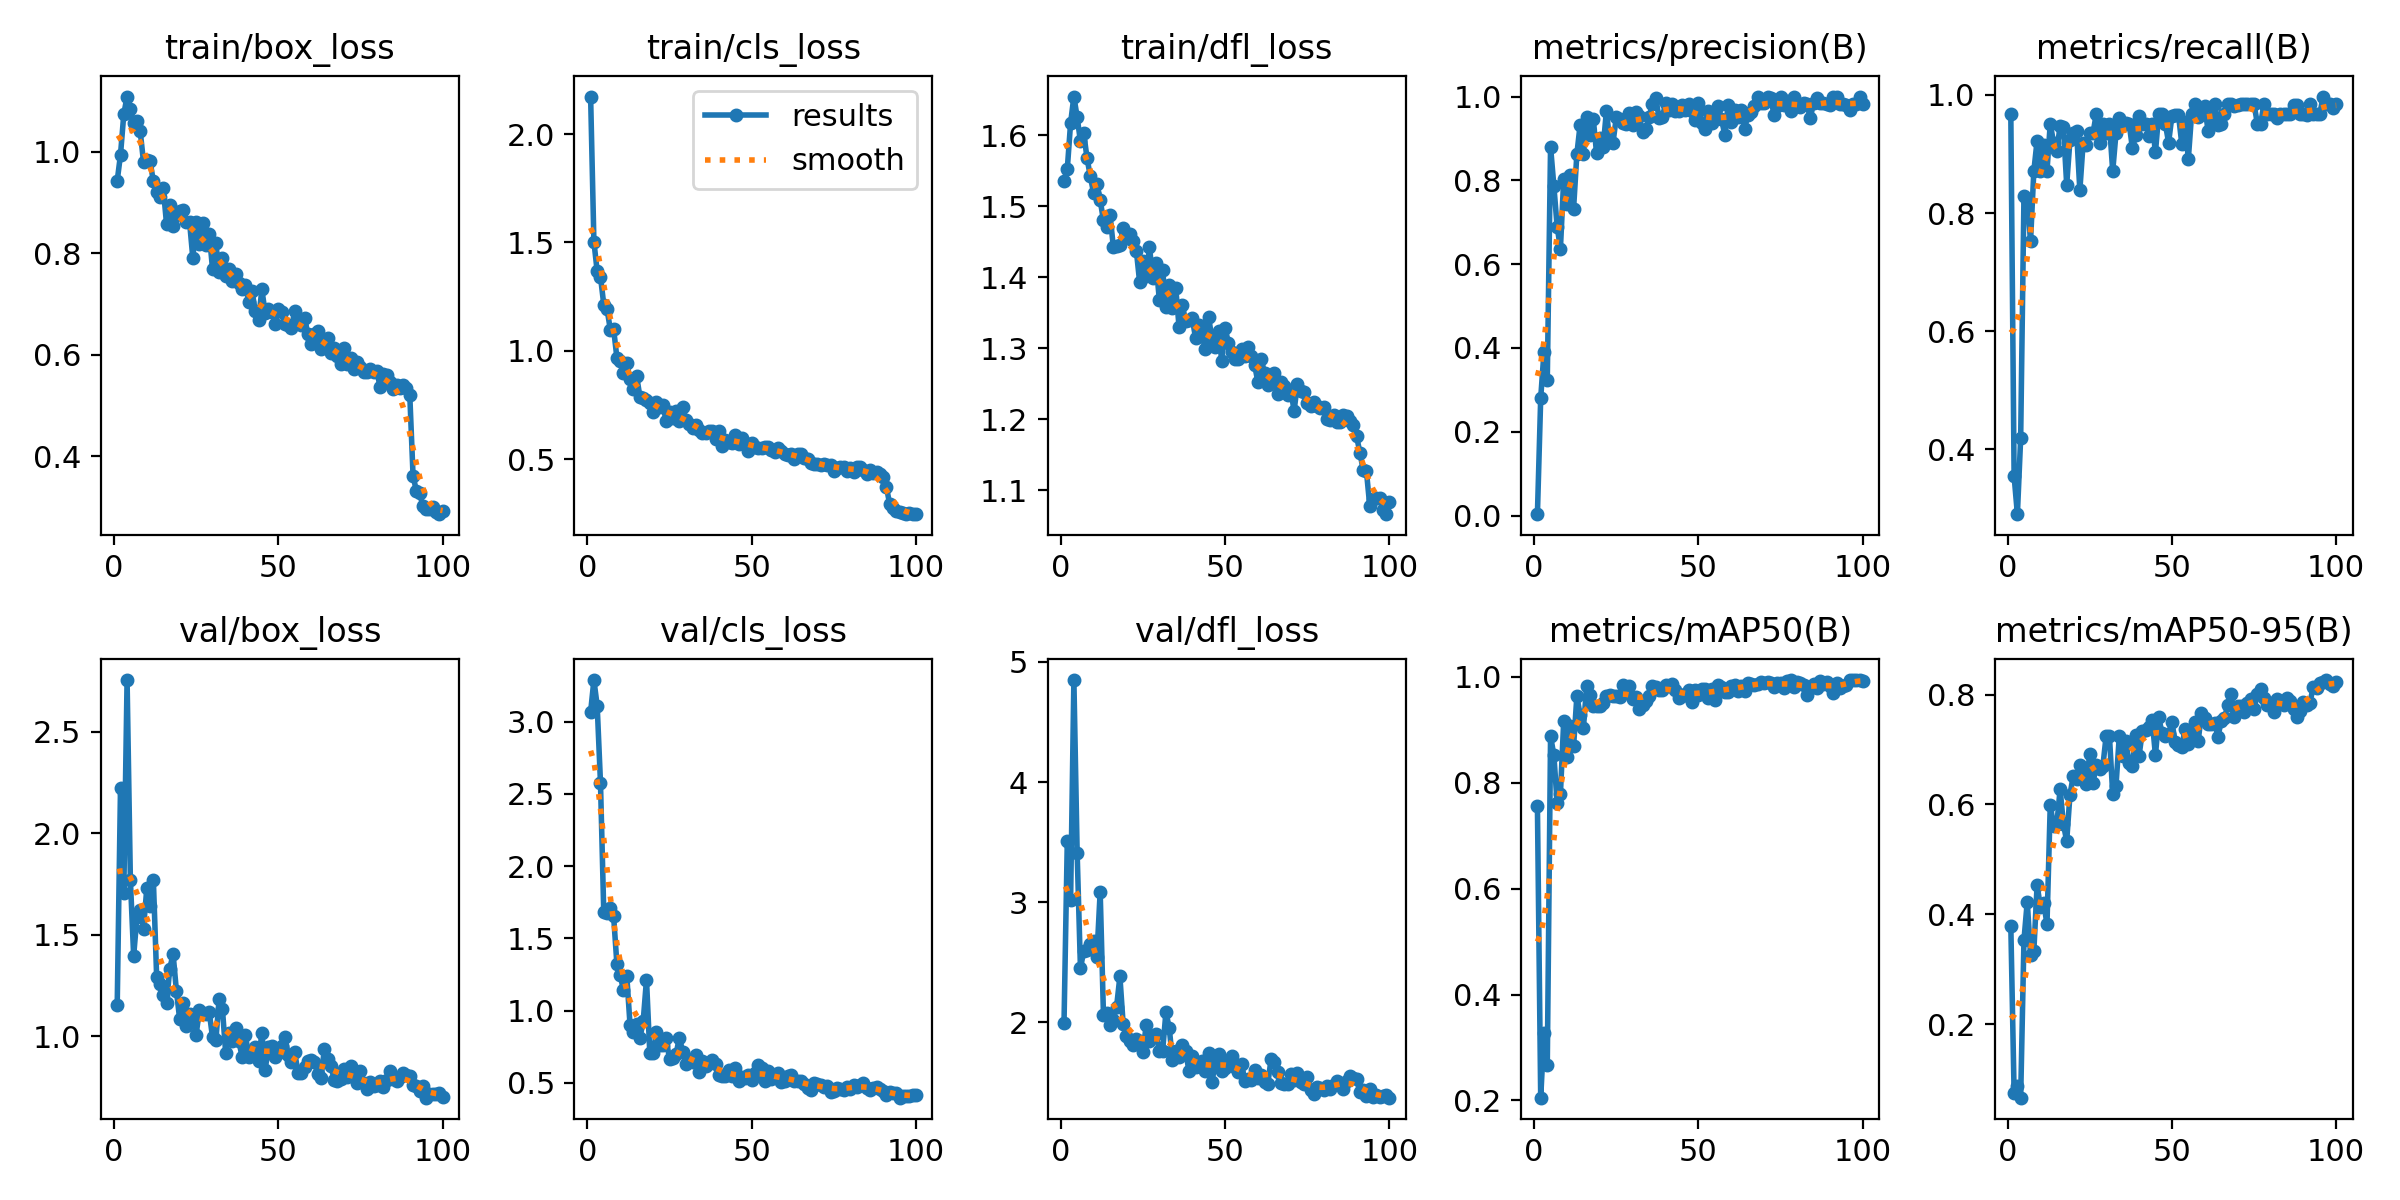

The file beside this chart, header and first rows:
epoch, time, train/box_loss, train/cls_loss, train/dfl_loss, metrics/precision(B), metrics/recall(B), metrics/mAP50(B), metrics/mAP50-95(B), val/box_loss, val/cls_loss, val/dfl_loss, lr/pg0, lr/pg1, lr/pg2
1, 5.88, 0.9431, 2.174, 1.536, 0.00328, 0.9677, 0.757, 0.3789, 1.154, 3.067, 1.996, 0.0006, 0.0006, 0.0006
2, 10.64, 0.9945, 1.504, 1.553, 0.2804, 0.3548, 0.2051, 0.07506, 2.224, 3.288, 3.513, 0.001208, 0.001208, 0.001208
3, 15.41, 1.074, 1.366, 1.617, 0.3911, 0.2903, 0.327, 0.08724, 1.705, 3.11, 3.015, 0.001804, 0.001804, 0.001804
4, 20.09, 1.109, 1.342, 1.654, 0.3227, 0.4194, 0.2661, 0.06582, 2.755, 2.578, 4.848, 0.001941, 0.001941, 0.001941
5, 24.77, 1.085, 1.214, 1.625, 0.8802, 0.8295, 0.8882, 0.353, 1.77, 1.681, 3.406, 0.001921, 0.001921, 0.001921
6, 29.46, 1.056, 1.192, 1.591, 0.7869, 0.8226, 0.8525, 0.4228, 1.396, 1.675, 2.45, 0.001901, 0.001901, 0.001901
7, 34.16, 1.062, 1.098, 1.603, 0.6896, 0.7525, 0.7618, 0.3259, 1.587, 1.712, 2.594, 0.001881, 0.001881, 0.001881
8, 38.77, 1.041, 1.101, 1.568, 0.6373, 0.871, 0.7791, 0.3323, 1.62, 1.652, 2.602, 0.001861, 0.001861, 0.001861
9, 43.46, 0.9802, 0.9673, 1.542, 0.8034, 0.9229, 0.9169, 0.4532, 1.53, 1.321, 2.652, 0.001842, 0.001842, 0.001842
10, 48.16, 0.9841, 0.9535, 1.519, 0.7438, 0.871, 0.8487, 0.4133, 1.729, 1.244, 2.682, 0.001822, 0.001822, 0.001822
11, 52.8, 0.9812, 0.8983, 1.532, 0.8137, 0.9158, 0.9077, 0.4209, 1.639, 1.143, 2.549, 0.001802, 0.001802, 0.001802
12, 57.46, 0.942, 0.9423, 1.509, 0.7322, 0.871, 0.8689, 0.3815, 1.767, 1.241, 3.088, 0.001782, 0.001782, 0.001782
13, 62.11, 0.92, 0.869, 1.48, 0.8626, 0.9516, 0.9634, 0.5994, 1.29, 0.8991, 2.064, 0.001762, 0.001762, 0.001762
14, 66.82, 0.9118, 0.8245, 1.471, 0.9331, 0.9194, 0.9286, 0.5605, 1.256, 0.8542, 2.081, 0.001743, 0.001743, 0.001743
15, 71.5, 0.9289, 0.883, 1.487, 0.8619, 0.9058, 0.9045, 0.564, 1.202, 0.9076, 1.98, 0.001723, 0.001723, 0.001723
16, 76.21, 0.8581, 0.7876, 1.443, 0.9514, 0.9479, 0.9835, 0.6277, 1.165, 0.81, 2.025, 0.001703, 0.001703, 0.001703
17, 80.96, 0.8945, 0.7823, 1.444, 0.9072, 0.9456, 0.9656, 0.5642, 1.333, 0.9289, 2.133, 0.001683, 0.001683, 0.001683
18, 85.61, 0.8545, 0.7745, 1.445, 0.946, 0.8482, 0.9453, 0.5331, 1.405, 1.215, 2.383, 0.001663, 0.001663, 0.001663
19, 90.33, 0.8765, 0.7573, 1.469, 0.8642, 0.9239, 0.9453, 0.6179, 1.224, 0.7081, 1.984, 0.001644, 0.001644, 0.001644
20, 95.03, 0.8841, 0.718, 1.455, 0.9019, 0.9355, 0.9456, 0.6519, 1.083, 0.7098, 1.889, 0.001624, 0.001624, 0.001624
21, 99.64, 0.8859, 0.7626, 1.461, 0.8792, 0.9394, 0.9499, 0.6454, 1.163, 0.8511, 1.847, 0.001604, 0.001604, 0.001604
22, 104.4, 0.862, 0.7404, 1.451, 0.9663, 0.8387, 0.9638, 0.6714, 1.048, 0.7635, 1.813, 0.001584, 0.001584, 0.001584
23, 109.1, 0.8625, 0.7485, 1.438, 0.8906, 0.9188, 0.9657, 0.6637, 1.111, 0.7614, 1.867, 0.001564, 0.001564, 0.001564
24, 113.6, 0.7908, 0.6742, 1.393, 0.8901, 0.9146, 0.9636, 0.6378, 1.079, 0.8076, 1.848, 0.001545, 0.001545, 0.001545
25, 118.2, 0.8615, 0.719, 1.423, 0.9509, 0.9364, 0.9635, 0.6921, 1.007, 0.6635, 1.752, 0.001525, 0.001525, 0.001525
26, 122.8, 0.8191, 0.6879, 1.401, 0.9462, 0.9355, 0.9613, 0.6395, 1.127, 0.6718, 1.978, 0.001505, 0.001505, 0.001505
27, 127.4, 0.8606, 0.7207, 1.442, 0.9362, 0.9677, 0.9842, 0.6709, 1.113, 0.7008, 1.847, 0.001485, 0.001485, 0.001485
28, 132.1, 0.8161, 0.6765, 1.399, 0.9349, 0.9194, 0.9765, 0.6641, 1.107, 0.8129, 1.889, 0.001465, 0.001465, 0.001465
29, 136.8, 0.8385, 0.7387, 1.42, 0.9604, 0.9516, 0.9822, 0.6696, 1.118, 0.7174, 1.908, 0.001446, 0.001446, 0.001446
30, 141.2, 0.7689, 0.6819, 1.368, 0.9321, 0.9355, 0.9581, 0.7249, 0.9932, 0.6302, 1.767, 0.001426, 0.001426, 0.001426
31, 145.4, 0.8204, 0.6603, 1.41, 0.963, 0.9516, 0.9621, 0.7244, 0.9787, 0.6545, 1.766, 0.001406, 0.001406, 0.001406
32, 149.8, 0.7625, 0.646, 1.359, 0.9528, 0.871, 0.9396, 0.619, 1.181, 0.6423, 2.083, 0.001386, 0.001386, 0.001386
33, 154.1, 0.7903, 0.6561, 1.389, 0.9154, 0.9355, 0.9477, 0.6342, 1.135, 0.6948, 1.958, 0.001366, 0.001366, 0.001366
34, 158.6, 0.756, 0.6324, 1.356, 0.9225, 0.9606, 0.9547, 0.7244, 0.9167, 0.575, 1.684, 0.001347, 0.001347, 0.001347
35, 163.1, 0.7696, 0.6204, 1.384, 0.9515, 0.9487, 0.9637, 0.6875, 1.017, 0.6519, 1.76, 0.001327, 0.001327, 0.001327
36, 167.5, 0.7461, 0.6192, 1.33, 0.9833, 0.9528, 0.9829, 0.7156, 0.9734, 0.6152, 1.714, 0.001307, 0.001307, 0.001307
37, 172, 0.7589, 0.6315, 1.361, 0.996, 0.9516, 0.9813, 0.6745, 1.04, 0.6356, 1.813, 0.001287, 0.001287, 0.001287
38, 176.5, 0.7408, 0.6292, 1.338, 0.9495, 0.9094, 0.9745, 0.6701, 0.974, 0.6614, 1.762, 0.001267, 0.001267, 0.001267
39, 180.9, 0.7289, 0.5923, 1.34, 0.9507, 0.9326, 0.975, 0.7272, 0.8981, 0.6324, 1.597, 0.001248, 0.001248, 0.001248
40, 185.2, 0.7367, 0.63, 1.342, 0.9835, 0.9637, 0.9844, 0.6875, 1.007, 0.556, 1.723, 0.001228, 0.001228, 0.001228
41, 189.5, 0.7044, 0.5601, 1.315, 0.9686, 0.9516, 0.983, 0.7328, 0.8955, 0.55, 1.632, 0.001208, 0.001208, 0.001208
42, 193.8, 0.7264, 0.5895, 1.332, 0.9828, 0.9516, 0.9861, 0.7361, 0.9266, 0.551, 1.645, 0.001188, 0.001188, 0.001188
43, 198.1, 0.6854, 0.5815, 1.318, 0.9665, 0.9308, 0.9749, 0.7412, 0.9456, 0.5887, 1.677, 0.001168, 0.001168, 0.001168
44, 202.6, 0.6689, 0.5759, 1.298, 0.9647, 0.9516, 0.9597, 0.754, 0.8767, 0.5469, 1.592, 0.001149, 0.001149, 0.001149
45, 206.8, 0.7287, 0.6113, 1.344, 0.981, 0.9032, 0.9633, 0.6893, 1.016, 0.6003, 1.742, 0.001129, 0.001129, 0.001129
46, 211, 0.6831, 0.5715, 1.312, 0.9676, 0.9677, 0.967, 0.7584, 0.8346, 0.5169, 1.505, 0.001109, 0.001109, 0.001109
47, 215.2, 0.6903, 0.5964, 1.302, 0.9826, 0.9677, 0.9745, 0.7297, 0.9442, 0.5392, 1.662, 0.001089, 0.001089, 0.001089
48, 219.5, 0.6849, 0.5736, 1.324, 0.9645, 0.9516, 0.9526, 0.7236, 0.949, 0.5363, 1.735, 0.001069, 0.001069, 0.001069
49, 223.8, 0.6609, 0.5357, 1.282, 0.9446, 0.9194, 0.9764, 0.729, 0.8952, 0.5536, 1.593, 0.00105, 0.00105, 0.00105
50, 228.1, 0.6906, 0.5765, 1.329, 0.9835, 0.9639, 0.9664, 0.75, 0.9141, 0.5207, 1.621, 0.00103, 0.00103, 0.00103
51, 232.3, 0.6834, 0.5584, 1.307, 0.9374, 0.9664, 0.9769, 0.714, 0.9496, 0.5718, 1.674, 0.00101, 0.00101, 0.00101
52, 236.7, 0.661, 0.5521, 1.295, 0.923, 0.9666, 0.9772, 0.7078, 0.9977, 0.627, 1.724, 0.0009902, 0.0009902, 0.0009902
53, 240.9, 0.6594, 0.5522, 1.284, 0.966, 0.9177, 0.9597, 0.7037, 0.9086, 0.6032, 1.632, 0.0009704, 0.0009704, 0.0009704
54, 245.2, 0.652, 0.5543, 1.284, 0.9366, 0.9538, 0.9777, 0.7376, 0.874, 0.5143, 1.585, 0.0009506, 0.0009506, 0.0009506
55, 249.6, 0.6859, 0.5581, 1.299, 0.9485, 0.8918, 0.9558, 0.7095, 0.9214, 0.5828, 1.657, 0.0009308, 0.0009308, 0.0009308
56, 253.8, 0.6639, 0.5409, 1.288, 0.9773, 0.9677, 0.9849, 0.7321, 0.8175, 0.527, 1.517, 0.000911, 0.000911, 0.000911
57, 258.1, 0.6592, 0.5345, 1.302, 0.9466, 0.9839, 0.9815, 0.7505, 0.819, 0.5427, 1.529, 0.0008912, 0.0008912, 0.0008912
58, 262.4, 0.6727, 0.551, 1.289, 0.9086, 0.9619, 0.9718, 0.7152, 0.8463, 0.5664, 1.524, 0.0008714, 0.0008714, 0.0008714
59, 266.7, 0.6407, 0.5376, 1.276, 0.9798, 0.9677, 0.9711, 0.766, 0.875, 0.5067, 1.604, 0.0008516, 0.0008516, 0.0008516
60, 271, 0.6219, 0.5225, 1.252, 0.9383, 0.9808, 0.9821, 0.7577, 0.8815, 0.5146, 1.54, 0.0008318, 0.0008318, 0.0008318
... 40 more rows
